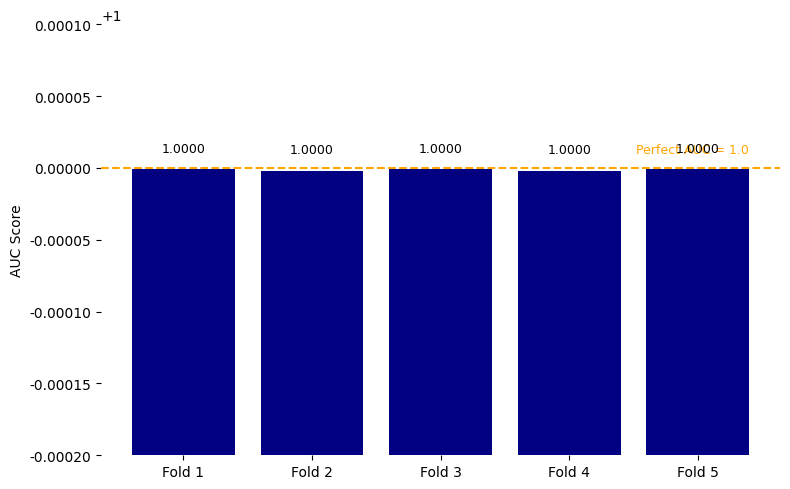

Generate this figure with matplotlib:
import matplotlib.pyplot as plt
import numpy as np

plt.rcParams.update({
    "figure.facecolor": "white",
    "axes.facecolor": "white",
    "axes.edgecolor": "none",
    "axes.spines.top": False,
    "axes.spines.right": False,
    "axes.spines.left": True,
    "axes.spines.bottom": True,
    "axes.grid": False,
    "font.family": "DejaVu Sans",
    "font.size": 10,
})

fig, ax = plt.subplots(figsize=(8, 5))

folds = ["Fold 1", "Fold 2", "Fold 3", "Fold 4", "Fold 5"]
values = [0.999999, 0.999998, 0.999999, 0.999998, 0.999999]

bars = ax.bar(folds, values, color="navy")

ax.axhline(y=1.0, color="orange", linewidth=1.5, linestyle="--")
ax.text(4.4, 1.00001, "Perfect AUC = 1.0", fontsize=9, color="orange", ha="right")

ax.set_ylabel("AUC Score")
ax.set_ylim(0.9998, 1.0001)

for bar, v in zip(bars, values):
    ax.text(bar.get_x() + bar.get_width() / 2, bar.get_height() + 0.00001,
            f"{v:.4f}", ha="center", va="bottom", fontsize=9)

plt.tight_layout()
plt.savefig("chart_21_cross_validation.png", dpi=150, bbox_inches="tight", facecolor="white")
plt.close()
